Run: headless pygame with SDL's dummy video driver; simulated clock (each Clock.tick advances the game by its frame time, no real sleeping); random seed 0; keys injected as events and as key.get_pressed() state; mouse plan: one left click at the window centre at the start of phase 2, then a move to the lower-right quarter at the start of phase 3.
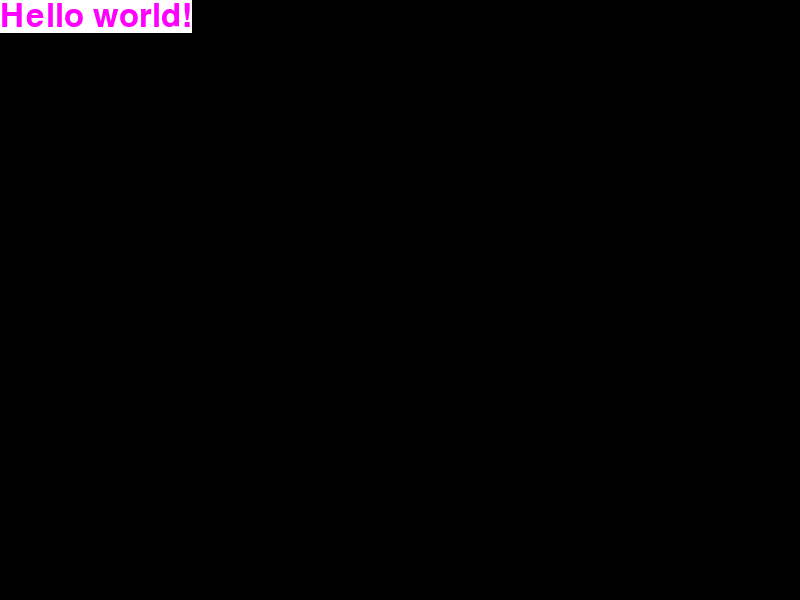
Frame 1 of 4 · flips 1–60 · no input
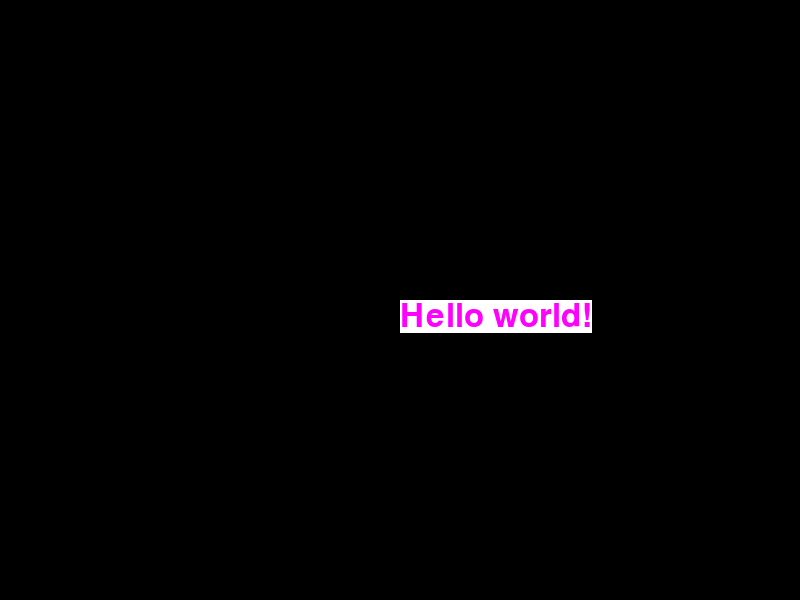
Frame 2 of 4 · flips 61–180 · clicked the window centre · tapped SPACE, RETURN · held RIGHT (→), D
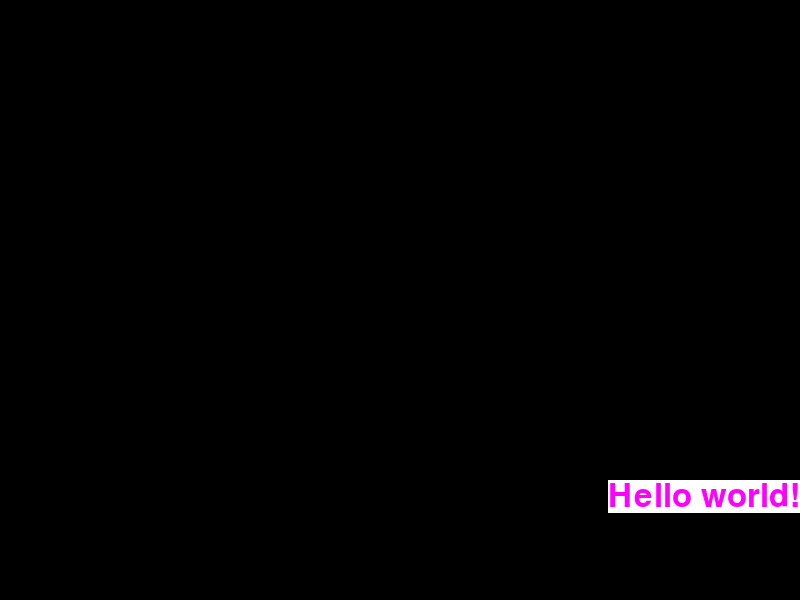
Frame 3 of 4 · flips 181–300 · moved the mouse to the lower-right quarter · held DOWN (↓), S
Frame 4 of 4 · flips 301–420 · held LEFT (←), A, UP (↑), W · screen unchanged from frame 3, image omitted

The pygame program that drew these frames:

import pygame, sys

pygame.init()

window_size = (800, 600)

screen = pygame.display.set_mode(window_size)

myriadProFont = pygame.font.SysFont("Myriad Pro", 48)

hw = myriadProFont.render("Hello world!", 1, (255, 0, 255), (255, 255, 255))

hw_size = hw.get_size()
direction_x, direction_y = 1, 1

x, y = 0, 0
clock = pygame.time.Clock()
while True:
    clock.tick(40)
    for event in pygame.event.get():
        if event.type == pygame.QUIT:
            sys.exit()
    screen.fill((0,0,0))
    mouse_pos = pygame.mouse.get_pos()
    x, y = mouse_pos
    if x + hw_size[0] > 800:
        x = 800 - hw_size[0]
    if y + hw_size[1] > 600:
        y = 600 - hw_size[1]
    screen.blit(hw, (x,y))   
    pygame.display.update()
